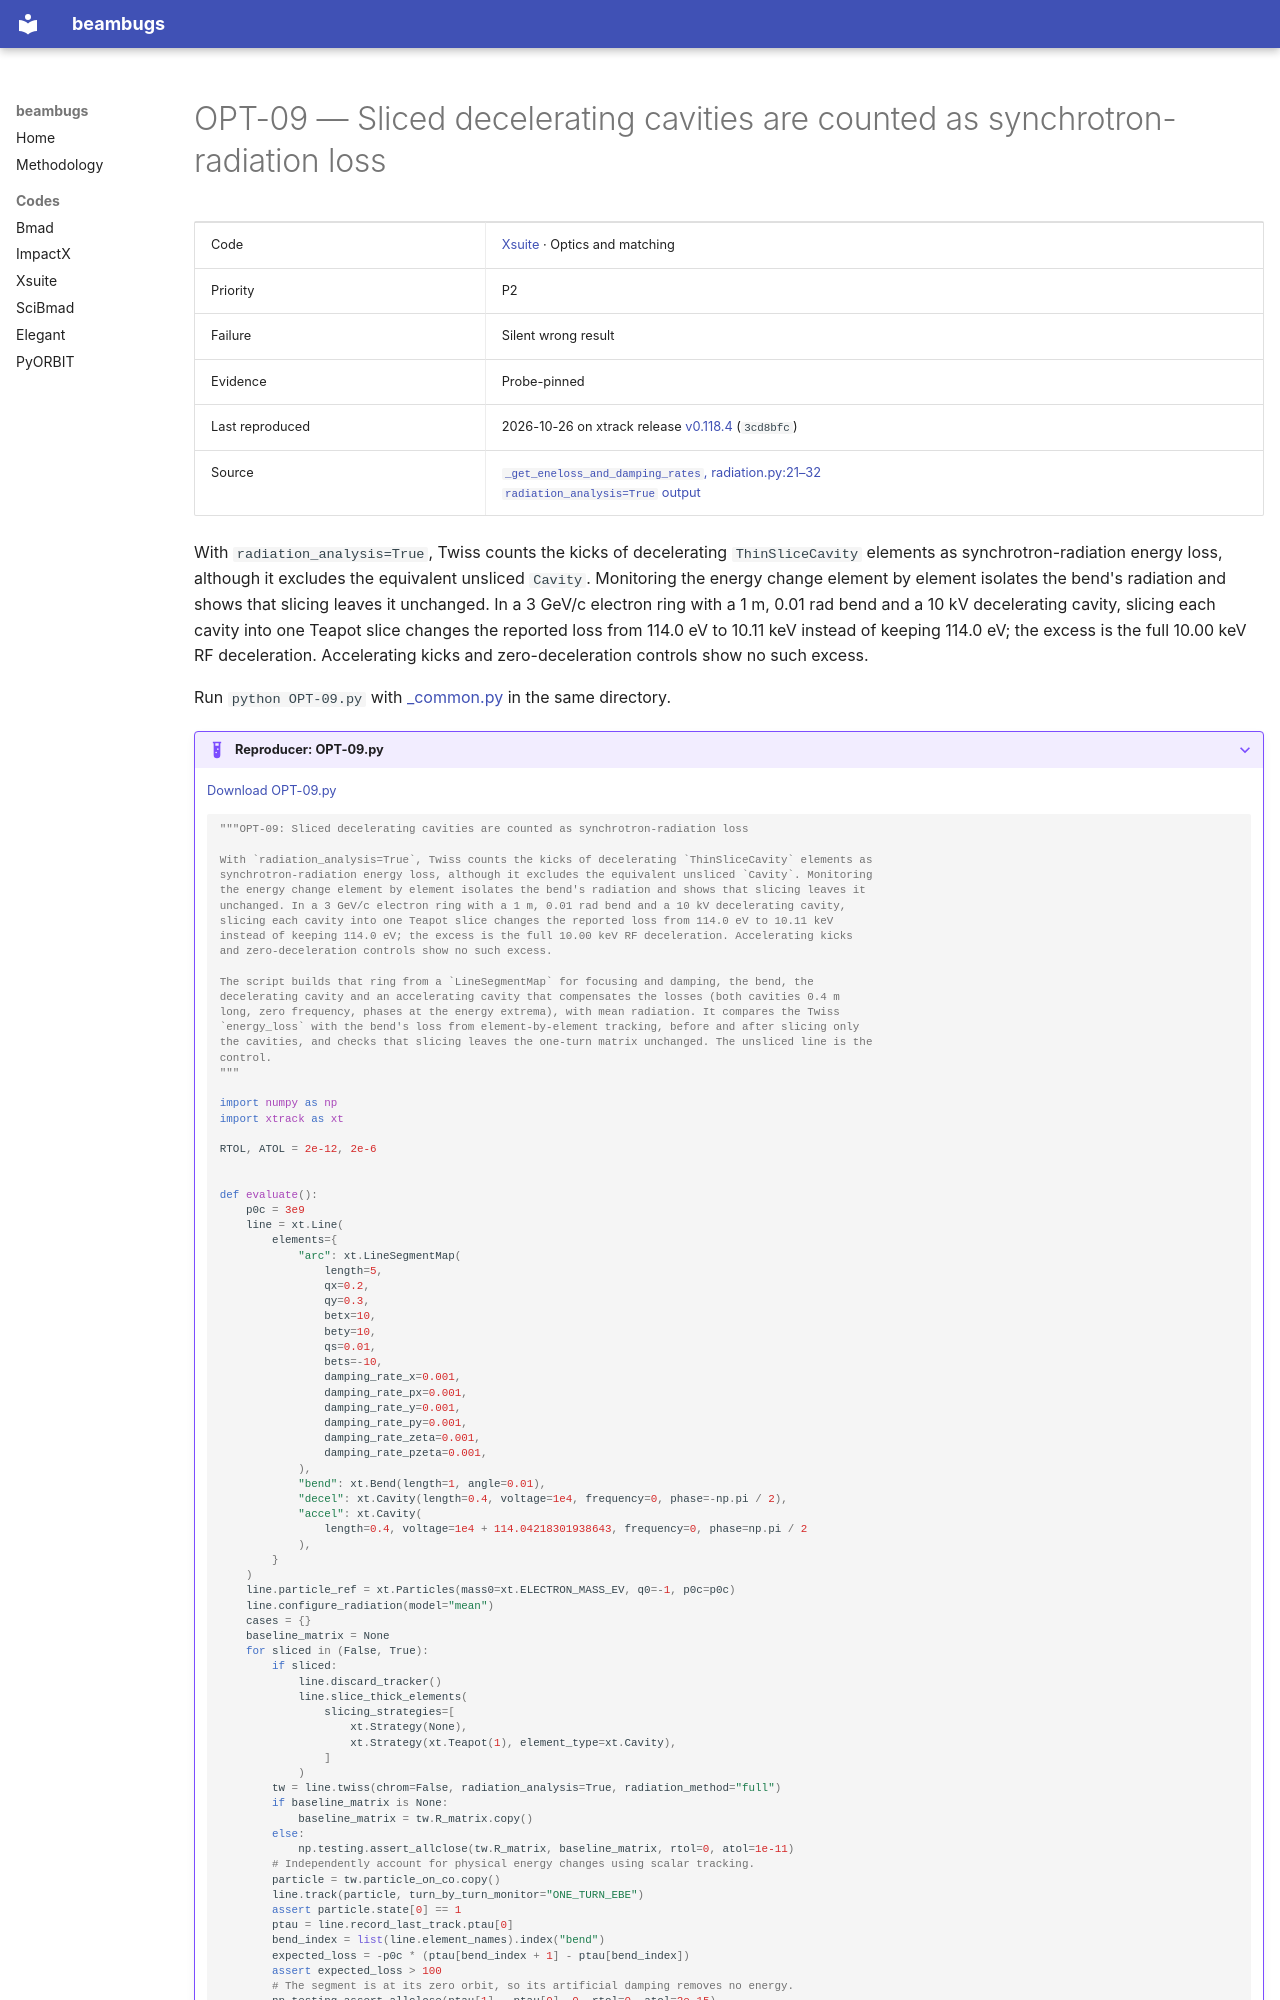

repository: nikitakuklev/beambugs · page: xsuite/OPT-09/index.html · generator: mkdocs

---
title: "OPT-09: Sliced decelerating cavities are counted as synchrotron-radiation loss"
hide:
  - toc
---

# OPT-09 — Sliced decelerating cavities are counted as synchrotron-radiation loss

| | |
|---|---|
| Code | [Xsuite](../index.md) · Optics and matching |
| Priority | P2 |
| Failure | Silent wrong result |
| Evidence | Probe-pinned |
| Last reproduced | 2026-10-26 on xtrack release [v0.118.4](https://github.com/xsuite/xtrack/tree/v0.118.4) (`3cd8bfc`) |
| Source | [`_get_eneloss_and_damping_rates`, radiation.py:21–32](https://github.com/xsuite/xtrack/blob/ad5e808cdc5b9a881eac2f41e32a0b7d11cc7028/xtrack/twiss/radiation.py#L21-L32)<br>[`radiation_analysis=True` output](https://github.com/xsuite/xtrack/blob/ad5e808cdc5b9a881eac2f41e32a0b7d11cc7028/xtrack/twiss/twiss.py#L354-L362) |

With `radiation_analysis=True`, Twiss counts the kicks of decelerating `ThinSliceCavity` elements as synchrotron-radiation energy loss, although it excludes the equivalent unsliced `Cavity`. Monitoring the energy change element by element isolates the bend's radiation and shows that slicing leaves it unchanged. In a 3 GeV/c electron ring with a 1 m, 0.01 rad bend and a 10 kV decelerating cavity, slicing each cavity into one Teapot slice changes the reported loss from 114.0 eV to 10.11 keV instead of keeping 114.0 eV; the excess is the full 10.00 keV RF deceleration. Accelerating kicks and zero-deceleration controls show no such excess.

Run `python OPT-09.py` with [_common.py](../helpers/_common.py) in the same directory.

??? example "Reproducer: OPT-09.py"

    [Download OPT-09.py](OPT-09.py)

    ```python
    """OPT-09: Sliced decelerating cavities are counted as synchrotron-radiation loss

    With `radiation_analysis=True`, Twiss counts the kicks of decelerating `ThinSliceCavity` elements as
    synchrotron-radiation energy loss, although it excludes the equivalent unsliced `Cavity`. Monitoring
    the energy change element by element isolates the bend's radiation and shows that slicing leaves it
    unchanged. In a 3 GeV/c electron ring with a 1 m, 0.01 rad bend and a 10 kV decelerating cavity,
    slicing each cavity into one Teapot slice changes the reported loss from 114.0 eV to 10.11 keV
    instead of keeping 114.0 eV; the excess is the full 10.00 keV RF deceleration. Accelerating kicks
    and zero-deceleration controls show no such excess.

    The script builds that ring from a `LineSegmentMap` for focusing and damping, the bend, the
    decelerating cavity and an accelerating cavity that compensates the losses (both cavities 0.4 m
    long, zero frequency, phases at the energy extrema), with mean radiation. It compares the Twiss
    `energy_loss` with the bend's loss from element-by-element tracking, before and after slicing only
    the cavities, and checks that slicing leaves the one-turn matrix unchanged. The unsliced line is the
    control.
    """

    import numpy as np
    import xtrack as xt

    RTOL, ATOL = 2e-12, 2e-6
